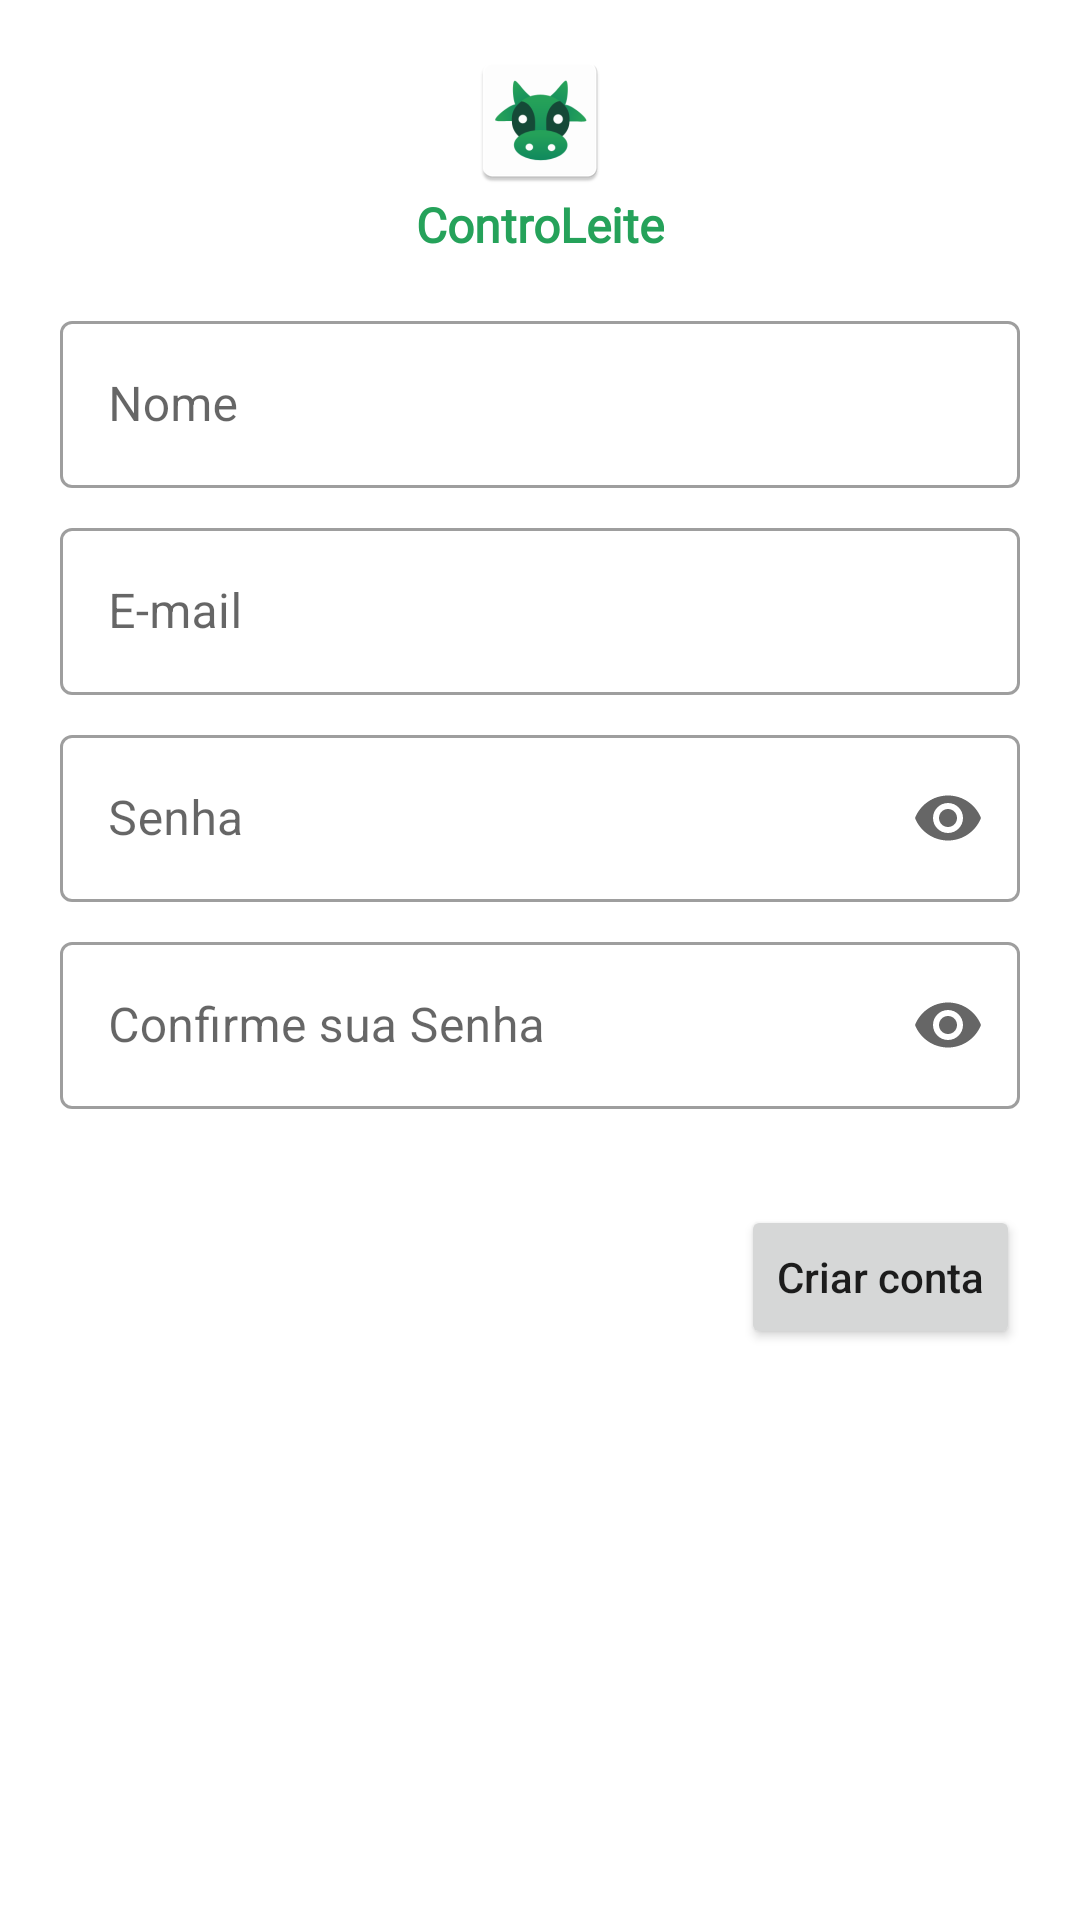

Layout XML and referenced resources for this Android screen:
<!-- AndroidManifest.xml: application theme Theme.MyApplication -->
<!-- res/layout/activity_sign_up.xml -->
<?xml version="1.0" encoding="utf-8"?>
<layout xmlns:android="http://schemas.android.com/apk/res/android"
    xmlns:app="http://schemas.android.com/apk/res-auto"
    xmlns:tools="http://schemas.android.com/tools">

    <data>

    </data>

    <ScrollView
        android:layout_width="match_parent"
        android:layout_height="match_parent"
        tools:context=".SignUpActivity">

        <androidx.constraintlayout.widget.ConstraintLayout
            android:layout_width="match_parent"
            android:layout_height="wrap_content">

            <TextView
                android:id="@+id/tvLogo"
                android:layout_width="wrap_content"
                android:layout_height="wrap_content"
                android:layout_marginTop="@dimen/medium_margin"
                android:drawableTop="@mipmap/ic_launcher"
                android:fontFamily="@font/ubuntu_light"
                android:text="@string/app_name"
                android:textColor="@color/green_500"
                android:textSize="@dimen/medium_text"
                android:textStyle="bold"
                app:layout_constraintEnd_toEndOf="parent"
                app:layout_constraintStart_toStartOf="parent"
                app:layout_constraintTop_toTopOf="parent" />

            <com.google.android.material.textfield.TextInputLayout
                android:id="@+id/tilName"
                style="@style/Widget.MaterialComponents.TextInputLayout.OutlinedBox"
                android:layout_width="@dimen/input_width"
                android:layout_height="wrap_content"
                android:layout_marginTop="@dimen/medium_margin"
                app:layout_constraintEnd_toEndOf="parent"
                app:layout_constraintStart_toStartOf="parent"
                app:layout_constraintTop_toBottomOf="@+id/tvLogo">

                <com.google.android.material.textfield.TextInputEditText
                    android:id="@+id/titName"
                    android:layout_width="match_parent"
                    android:layout_height="match_parent"
                    android:hint="@string/name_input_hint"
                    android:inputType="textEmailAddress" />

            </com.google.android.material.textfield.TextInputLayout>

            <com.google.android.material.textfield.TextInputLayout
                android:id="@+id/tilEmail"
                style="@style/Widget.MaterialComponents.TextInputLayout.OutlinedBox"
                android:layout_width="@dimen/input_width"
                android:layout_height="wrap_content"
                android:layout_marginTop="@dimen/small_margin"
                app:layout_constraintEnd_toEndOf="parent"
                app:layout_constraintStart_toStartOf="parent"
                app:layout_constraintTop_toBottomOf="@+id/tilName">

                <com.google.android.material.textfield.TextInputEditText
                    android:id="@+id/titEmail"
                    android:layout_width="match_parent"
                    android:layout_height="match_parent"
                    android:hint="@string/email_input_hint"
                    android:inputType="textEmailAddress" />

            </com.google.android.material.textfield.TextInputLayout>

            <com.google.android.material.textfield.TextInputLayout
                android:id="@+id/tilPass"
                style="@style/Widget.MaterialComponents.TextInputLayout.OutlinedBox"
                android:layout_width="@dimen/input_width"
                android:layout_height="wrap_content"
                android:layout_marginTop="@dimen/small_margin"
                app:endIconMode="password_toggle"
                app:layout_constraintEnd_toEndOf="parent"
                app:layout_constraintStart_toStartOf="parent"
                app:layout_constraintTop_toBottomOf="@+id/tilEmail">

                <com.google.android.material.textfield.TextInputEditText
                    android:id="@+id/titPass"
                    android:layout_width="match_parent"
                    android:layout_height="match_parent"
                    android:hint="@string/password_input_hint"
                    android:inputType="textPassword" />

            </com.google.android.material.textfield.TextInputLayout>

            <com.google.android.material.textfield.TextInputLayout
                android:id="@+id/tilConfirmPass"
                style="@style/Widget.MaterialComponents.TextInputLayout.OutlinedBox"
                android:layout_width="@dimen/input_width"
                android:layout_height="wrap_content"
                android:layout_gravity="center_horizontal"
                android:layout_marginTop="@dimen/small_margin"
                app:endIconMode="password_toggle"
                app:layout_constraintEnd_toEndOf="parent"
                app:layout_constraintStart_toStartOf="parent"
                app:layout_constraintTop_toBottomOf="@+id/tilPass">

                <com.google.android.material.textfield.TextInputEditText
                    android:id="@+id/titConfirmPass"
                    android:layout_width="match_parent"
                    android:layout_height="match_parent"
                    android:hint="@string/confirm_password_input_hint"
                    android:inputType="textPassword" />

            </com.google.android.material.textfield.TextInputLayout>

            <Button
                android:id="@+id/btnSignUp"
                android:layout_width="wrap_content"
                android:layout_height="wrap_content"
                android:layout_marginTop="@dimen/large_margin"
                android:layout_marginBottom="@dimen/medium_margin"
                android:text="@string/sign_up"
                android:textAllCaps="false"
                app:layout_constraintBottom_toBottomOf="parent"
                app:layout_constraintEnd_toEndOf="@id/tilConfirmPass"
                app:layout_constraintTop_toBottomOf="@+id/tilConfirmPass" />

        </androidx.constraintlayout.widget.ConstraintLayout>

    </ScrollView>

</layout>
<!-- resources referenced by this layout -->
<resources>
  <color name="green_500">#25A25A</color>
  <dimen name="input_width">320dp</dimen>
  <dimen name="large_margin">32dp</dimen>
  <dimen name="medium_margin">16dp</dimen>
  <dimen name="medium_text">16sp</dimen>
  <dimen name="small_margin">8dp</dimen>
  <!-- mipmap ic_launcher: png bitmap (mipmap-hdpi, 2950 bytes) -->
  <string name="app_name">ControLeite</string>
  <string name="confirm_password_input_hint">Confirme sua Senha</string>
  <string name="email_input_hint">E-mail</string>
  <string name="name_input_hint">Nome</string>
  <string name="password_input_hint">Senha</string>
  <string name="sign_up">Criar conta</string>
  <style name="Theme.MyApplication" parent="Theme.MaterialComponents.DayNight.NoActionBar">
          
          <item name="colorPrimary">@color/green_500</item>
          <item name="colorPrimaryVariant">@color/green_500</item>
          <item name="colorOnPrimary">@color/white</item>
          
          <item name="colorSecondary">@color/green_500</item>
          <item name="colorSecondaryVariant">@color/green_500</item>
          <item name="colorOnSecondary">@color/white</item>
          
          <item name="android:statusBarColor">?attr/colorPrimaryVariant</item>
          
      </style>
  <color name="white">#FFFFFFFF</color>
</resources>
